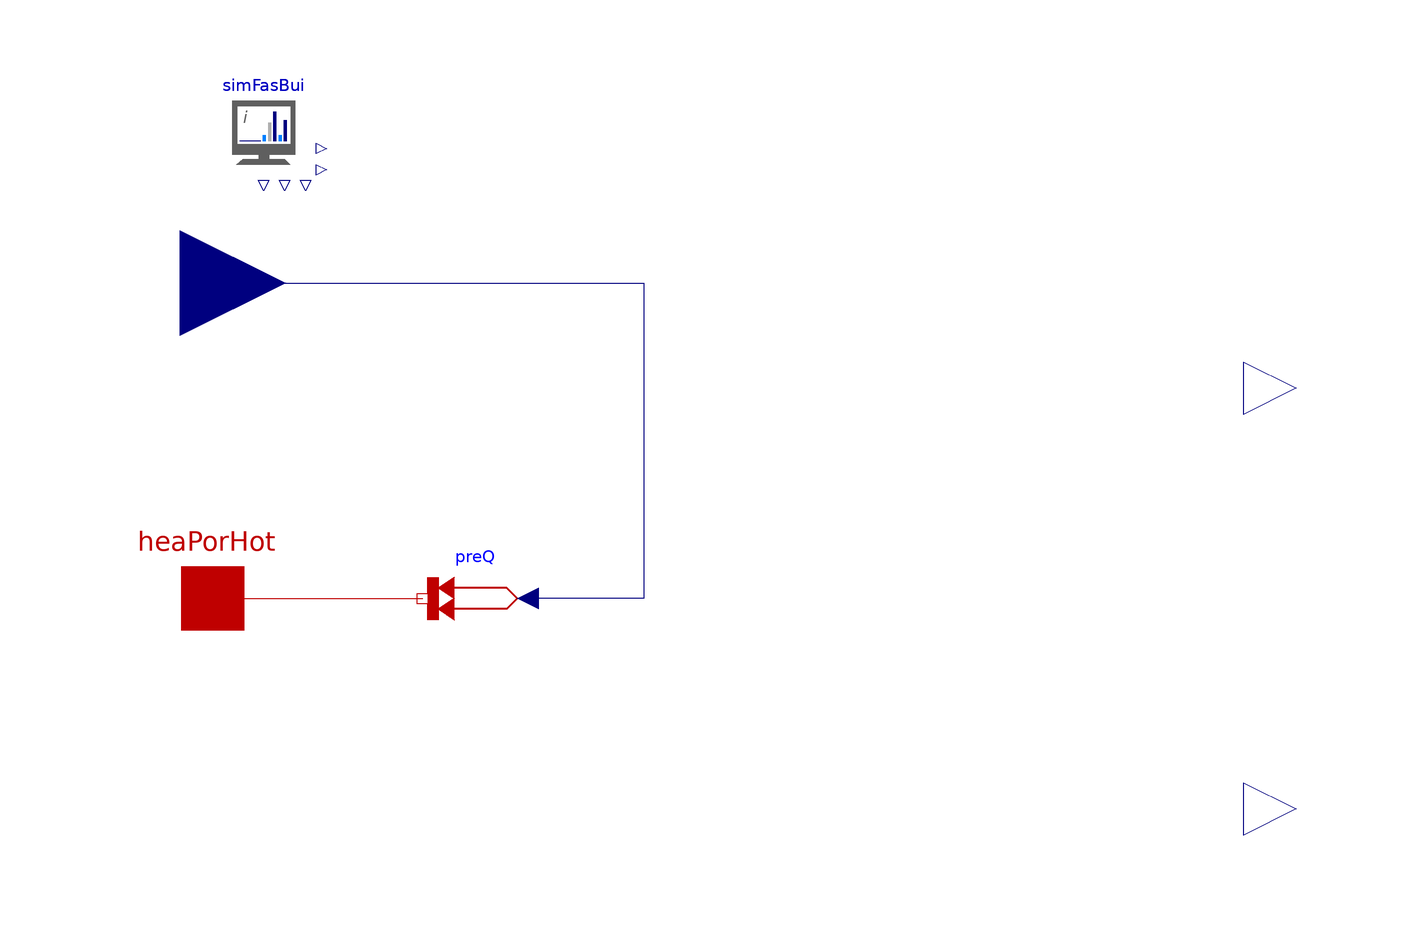

The component connection diagram of the Modelica model below, drawn from its own Placement and Line annotations.

model HP_AW_QSet_COP_full "Air-water heat pump with QSet and COP based on TAmb, Pele and TSup"
  extends Partial_HeatProduction;
  outer Input.BaseClasses.Partial_SIM simFasBui "Weather and input data, to be provided by an inner submodel of Partial_SIM" annotation(Placement(visible = true, transformation(origin = {-90.1538, 89.5214}, extent = {{-10, -10}, {10, 10}}, rotation = 0)));
  Modelica.Blocks.Interfaces.RealOutput PEle annotation(Placement(transformation(extent = {{96, 30}, {116, 50}})));
  Modelica.Blocks.Interfaces.RealOutput PFuel annotation(Placement(transformation(extent = {{96, -50}, {116, -30}})));
  /*
                              The equation for the COP is a GLM found by OLS regression with statsmodels.
                              To obtain a generic model, a backward selection is performed based on a full
                              factorial model with TAmb, TSup and PEle as predictors.
                              
                              The predictors are shifted so the intercept is a realistic value for these 
                              conditions: 
                              - full load
                              - Temperature regime of 7/35
                              
                              The parameters can (and some will) be zero. 
                              */
  parameter Real Intercept = 0;
  parameter Real TAmb7 = 0;
  parameter Real TSup35 = 0;
  parameter Real E6500 = 0;
  parameter Real TAmb7_TSup35 = 0;
  parameter Real TAmb7_E6500 = 0;
  parameter Real TSup35_E6500 = 0;
  parameter Real TAmb7_TSup35_E6500 = 0;
  Real TAmb_7 = simFasBui.TAmb - (7 + 273.15);
  Real TSup_35 = heaPorHot.T - (35 + 273.15);
  Real PEle_6500 = PEle - 6500;
  Real COP = Intercept + TAmb7 * TAmb_7 + TSup35 * TSup_35 + E6500 * PEle_6500 + TAmb7_TSup35 * (TAmb_7 * TSup_35) + TAmb7_E6500 * (TAmb_7 * PEle_6500) + TSup35_E6500 * (TSup_35 * PEle_6500) + TAmb7_TSup35_E6500 * (TAmb_7 * TSup_35 * PEle_6500);
  Modelica.Blocks.Interfaces.RealInput QSet annotation(Placement(transformation(extent = {{-126, 40}, {-86, 80}})));
equation
  PEle = QSet / COP;
  PFuel = 0;
  connect(QSet, preQ.Q_flow) annotation(Line(points = {{-106, 60}, {-18, 60}, {-18, 0}, {-40, 0}}, color = {0, 0, 127}, smooth = Smooth.None));
  annotation(Diagram(coordinateSystem(preserveAspectRatio = false, extent = {{-100, -100}, {100, 100}}), graphics));
end HP_AW_QSet_COP_full;